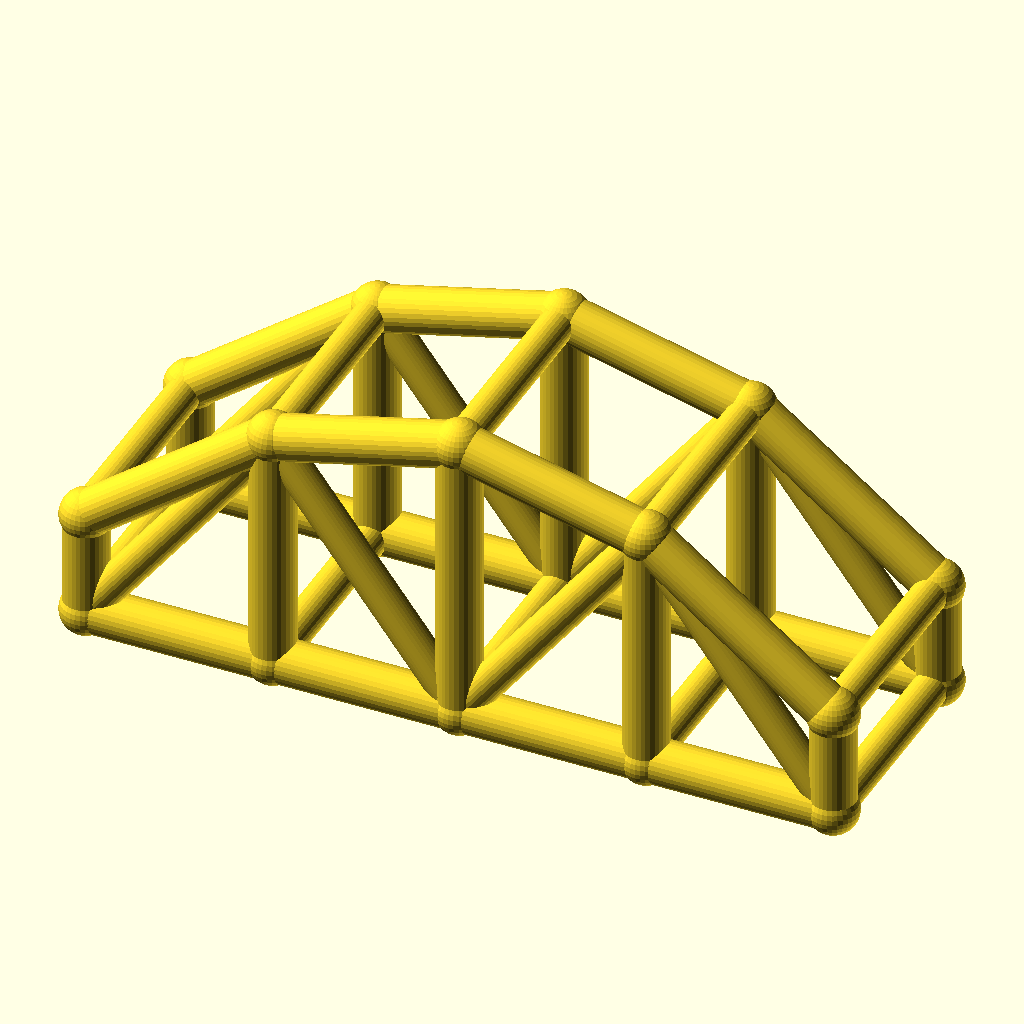
Cell 1: rendered with the file's own defaults.
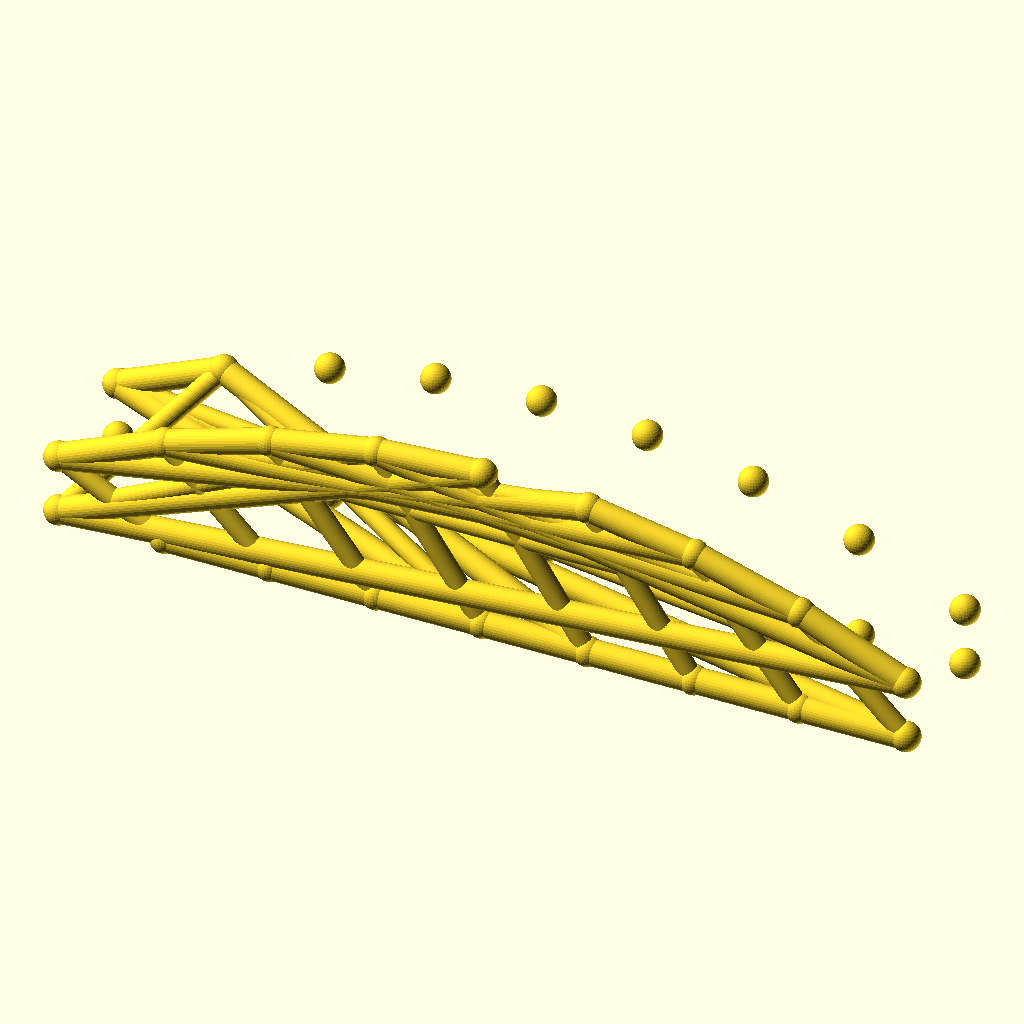
Cell 2: the same model with bays = 8.
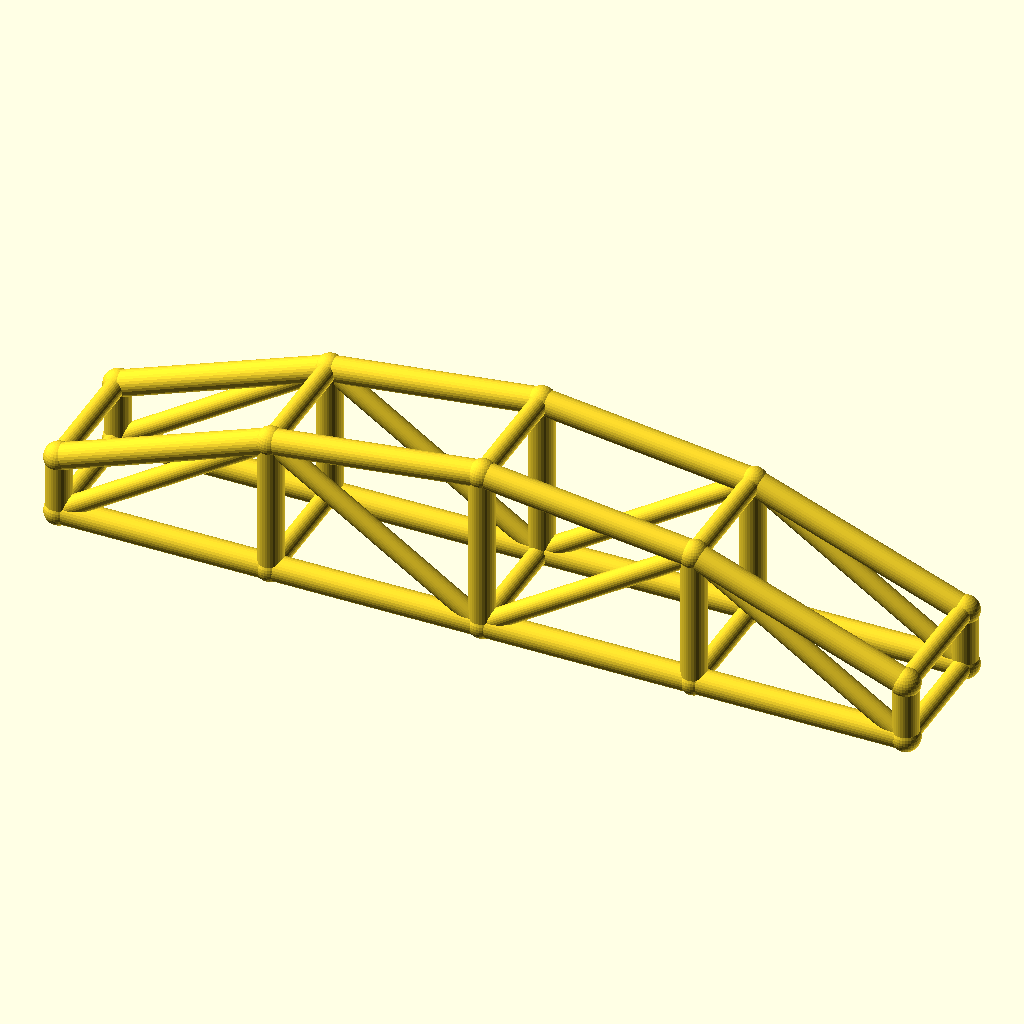
Cell 3 — arch_bay set to 50, the other parameters unchanged.
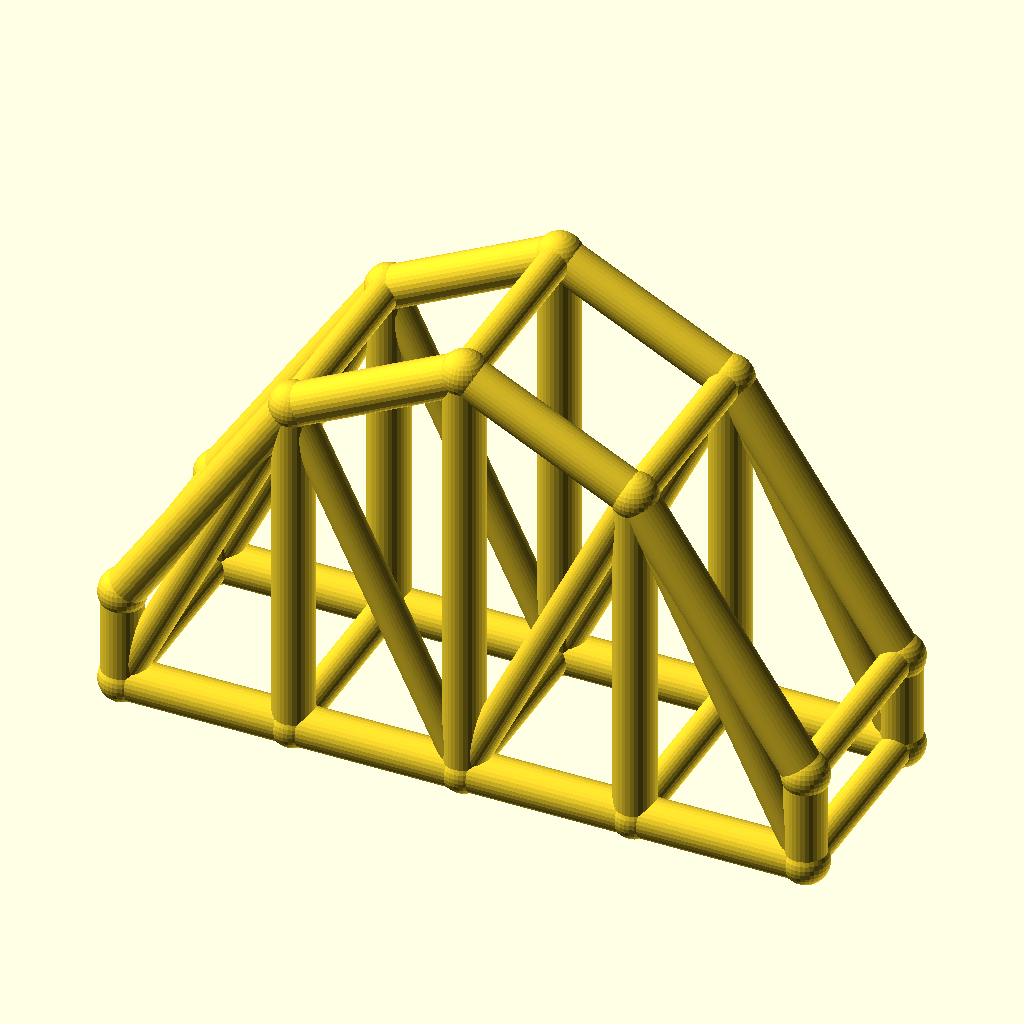
Cell 4: rise = 50 (everything else at default).
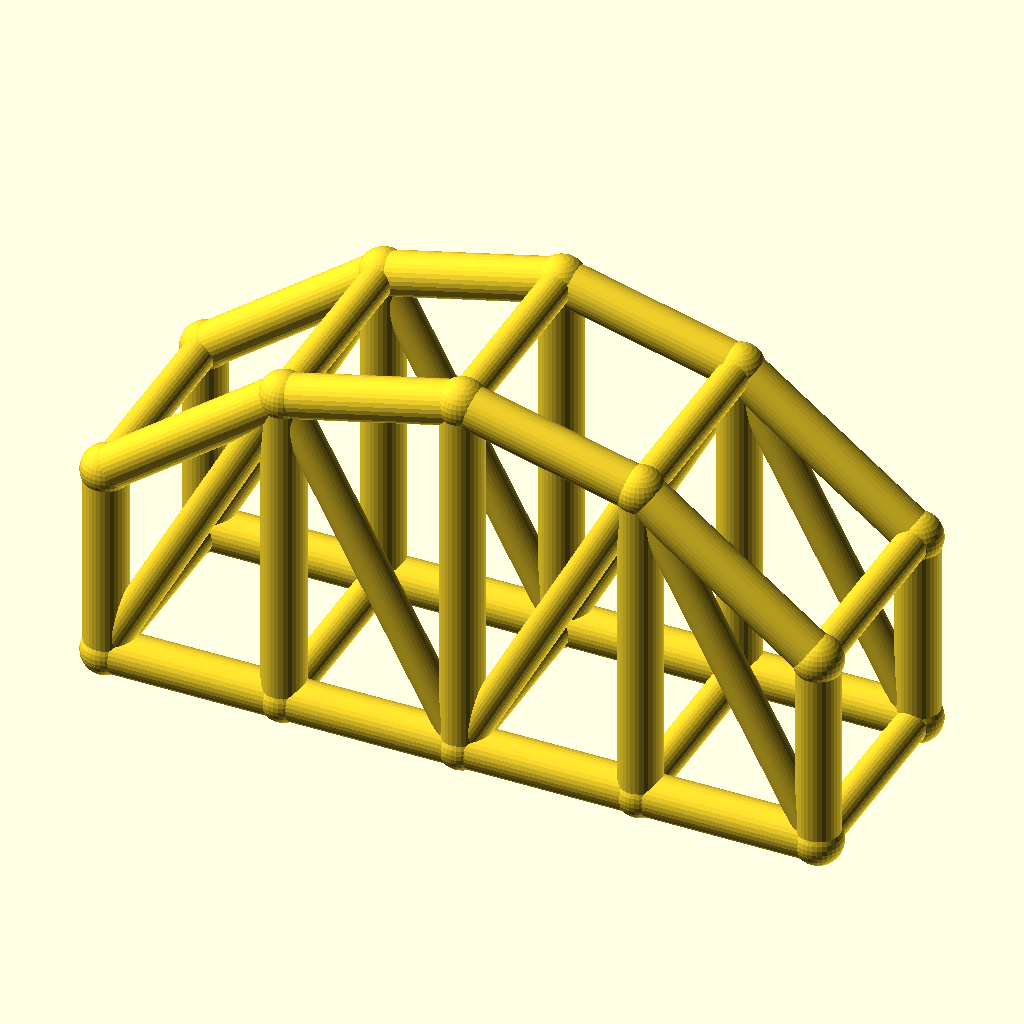
Cell 5: the same model with col_h = 28.
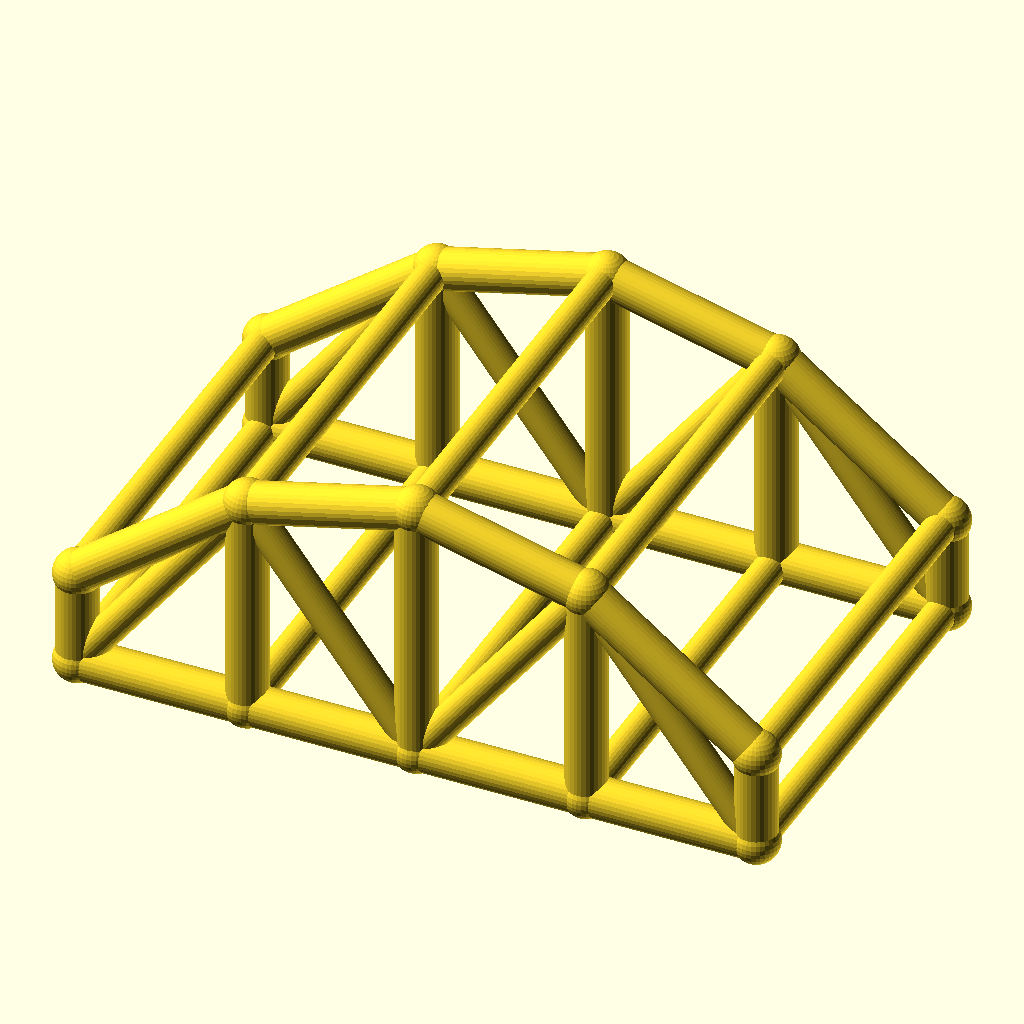
Cell 6: arch_w = 60 (everything else at default).
All cells are drawn from the same view direction (rotation 55°, 0°, 25°, orthographic, colour scheme Cornfield), but the view is re-fitted for each cell, so position and scale can differ between cells as well as the parameter.
OpenSCAD source file optional_data/data/wire3/archtruss/scene_0110.scad:
$fn = 32;

// ----------------------------------------------------------------------
// Arch truss pair: 4 bays of 25 mm, rise 25 mm
// ----------------------------------------------------------------------

// --- parameters (mm) ---
bays = 4;                 // number of arch bays
arch_bay = 25;            // bay length, X
rise = 25;                // arch rise over the tie
col_h = 14;               // end post height
arch_w = 30;              // distance between the two trusses, Y
chord_r = 3;              // chord radius
brace_r = 2.3;            // web and cross brace radius
joint_r = 3.4;            // joint ball radius

bbox_x = bays * arch_bay + 2 * joint_r;  // overall X, joints included
bbox_y = arch_w + 2 * joint_r;  // overall Y, joints included
bbox_z = col_h + rise + 2 * joint_r;  // overall Z, joints included
chord_d = 2 * chord_r;  // chord stock diameter
brace_d = 2 * brace_r;  // web stock diameter
arch_span = bays * arch_bay;  // truss span
crown_z = col_h + rise;  // crown height over the tie
nodes = concat([for (i = [0 : bays]) [i * arch_bay, 0, col_h + 4 * rise * (i / bays) * (1 - i / bays)]], [for (i = [0 : bays]) [i * arch_bay, 0, 0]], [for (i = [0 : bays]) [i * arch_bay, arch_w, col_h + 4 * rise * (i / bays) * (1 - i / bays)]], [for (i = [0 : bays]) [i * arch_bay, arch_w, 0]]);

module member(a, b, r) {
  /* round stock from joint a to joint b, ends buried in the joint balls */
  d = b - a;
  length = norm(d);
  translate(a) rotate([0, acos(d[2] / length), atan2(d[1], d[0])])
    cylinder(h = length, r = r);
}

module joint(p, r) {
  /* ball at the joint centre, fatter than every member meeting there */
  translate(p) sphere(r = r);
}

/* members - each call is one graph edge */
member(nodes[0], nodes[1], chord_r);
member(nodes[5], nodes[6], chord_r);
member(nodes[1], nodes[2], chord_r);
member(nodes[6], nodes[7], chord_r);
member(nodes[2], nodes[3], chord_r);
member(nodes[7], nodes[8], chord_r);
member(nodes[3], nodes[4], chord_r);
member(nodes[8], nodes[9], chord_r);
member(nodes[0], nodes[5], chord_r);
member(nodes[1], nodes[6], chord_r);
member(nodes[2], nodes[7], chord_r);
member(nodes[3], nodes[8], chord_r);
member(nodes[4], nodes[9], chord_r);
member(nodes[5], nodes[1], brace_r);
member(nodes[1], nodes[7], brace_r);
member(nodes[7], nodes[3], brace_r);
member(nodes[3], nodes[9], brace_r);
member(nodes[10], nodes[11], chord_r);
member(nodes[15], nodes[16], chord_r);
member(nodes[11], nodes[12], chord_r);
member(nodes[16], nodes[17], chord_r);
member(nodes[12], nodes[13], chord_r);
member(nodes[17], nodes[18], chord_r);
member(nodes[13], nodes[14], chord_r);
member(nodes[18], nodes[19], chord_r);
member(nodes[10], nodes[15], chord_r);
member(nodes[11], nodes[16], chord_r);
member(nodes[12], nodes[17], chord_r);
member(nodes[13], nodes[18], chord_r);
member(nodes[14], nodes[19], chord_r);
member(nodes[15], nodes[11], brace_r);
member(nodes[11], nodes[17], brace_r);
member(nodes[17], nodes[13], brace_r);
member(nodes[13], nodes[19], brace_r);
member(nodes[0], nodes[10], brace_r);
member(nodes[5], nodes[15], brace_r);
member(nodes[1], nodes[11], brace_r);
member(nodes[6], nodes[16], brace_r);
member(nodes[2], nodes[12], brace_r);
member(nodes[7], nodes[17], brace_r);
member(nodes[3], nodes[13], brace_r);
member(nodes[8], nodes[18], brace_r);
member(nodes[4], nodes[14], brace_r);
member(nodes[9], nodes[19], brace_r);

/* joint balls */
for (p = nodes) joint(p, joint_r);
Customizer parameters (derived from the source; name, type, default, range or options):
bays: number, default 4
arch_bay: number, default 25
rise: number, default 25
col_h: number, default 14
arch_w: number, default 30
chord_r: number, default 3
brace_r: number, default 2.3
joint_r: number, default 3.4
